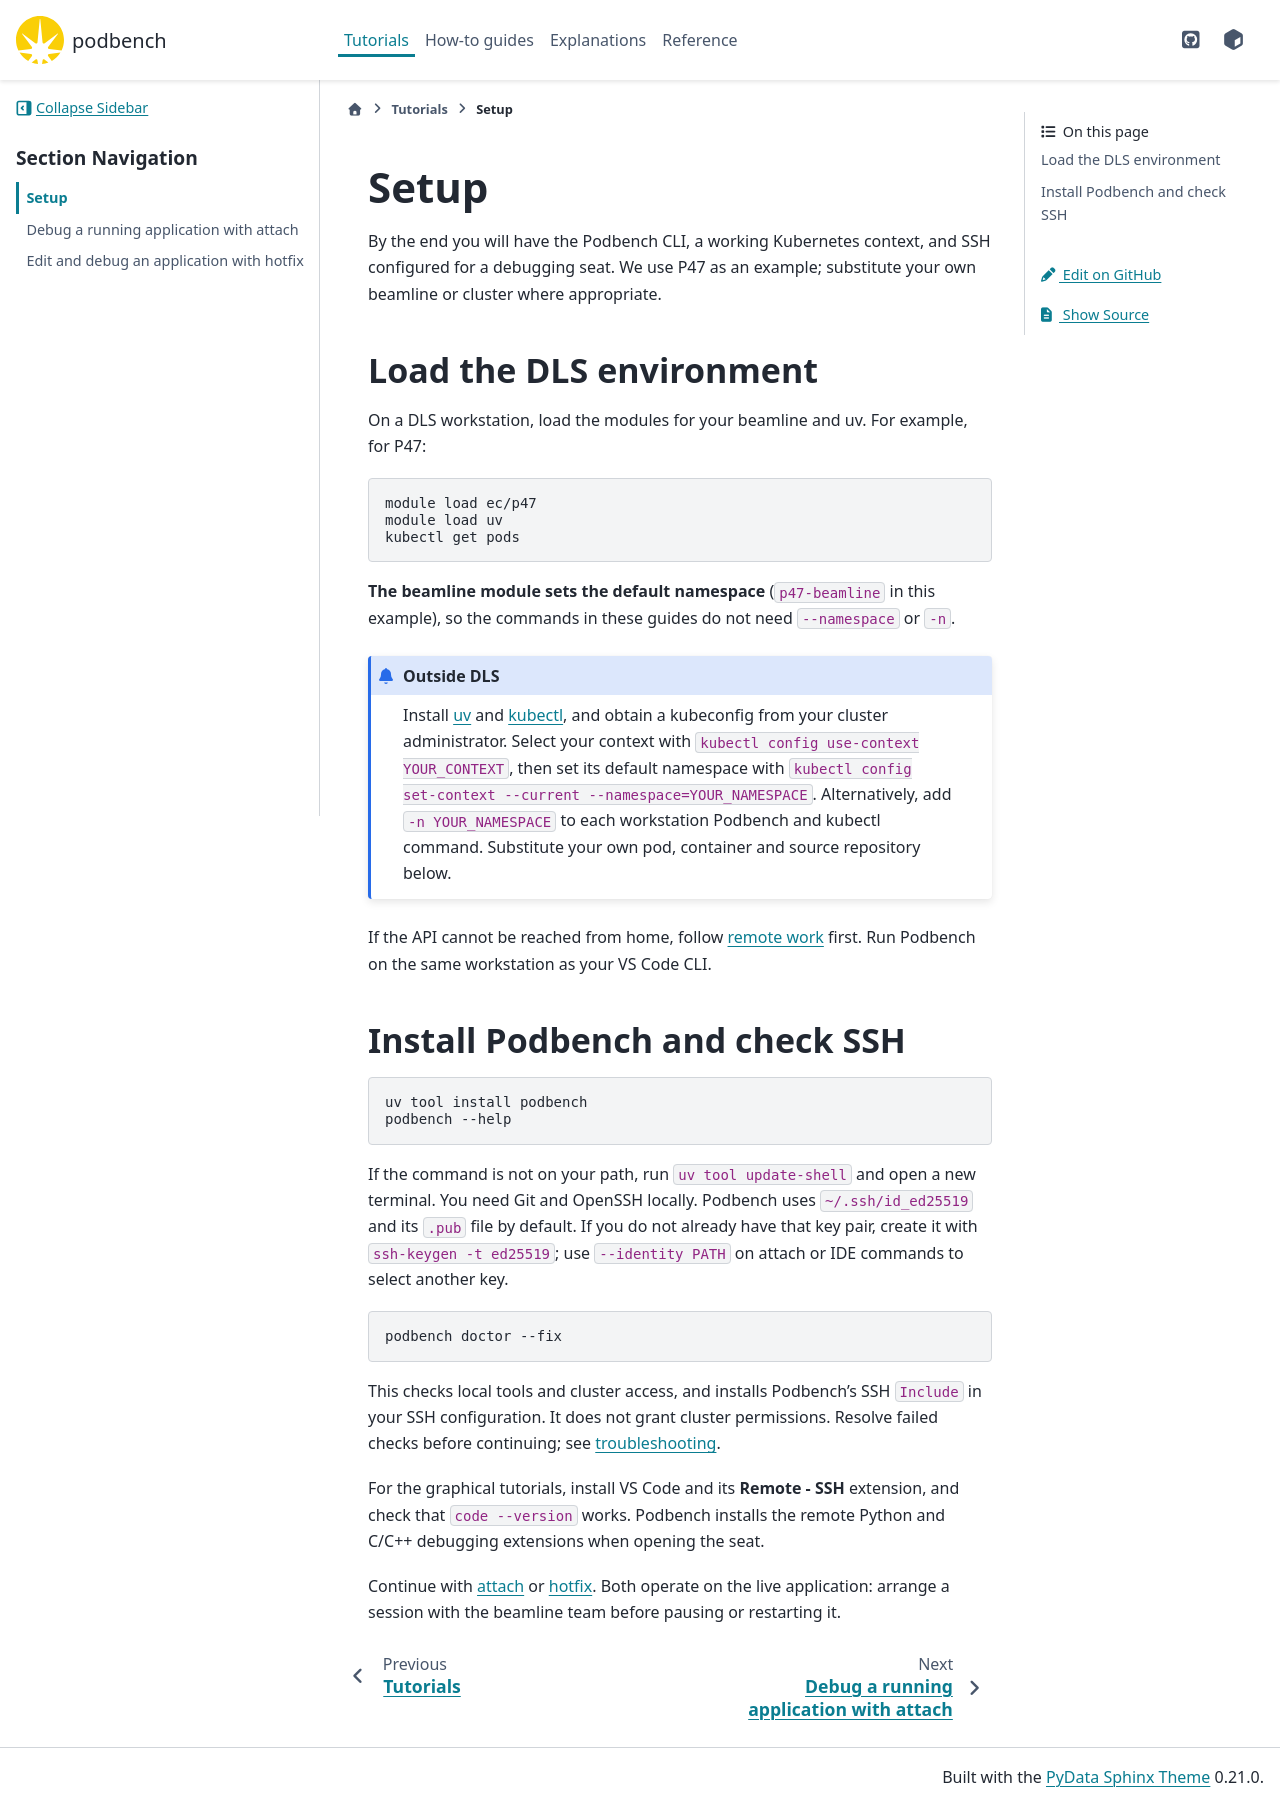

repository: epics-containers/podbench · page: 0.21.0/tutorials/setup.html · generator: sphinx

# Setup

By the end you will have the Podbench CLI, a working Kubernetes context, and SSH
configured for a debugging seat. We use P47 as an example; substitute your own
beamline or cluster where appropriate.

## Load the DLS environment

On a DLS workstation, load the modules for your beamline and uv. For example,
for P47:

```bash
module load ec/p47
module load uv
kubectl get pods
```

**The beamline module sets the default namespace** (`p47-beamline` in this
example), so the commands in these guides do not need `--namespace` or `-n`.

:::{admonition} Outside DLS
Install [uv](https://docs.astral.sh/uv/getting-started/installation/) and
[kubectl](https://kubernetes.io/docs/tasks/tools/), and obtain a kubeconfig from
your cluster administrator. Select your context with
`kubectl config use-context YOUR_CONTEXT`, then set its default namespace with
`kubectl config set-context --current --namespace=YOUR_NAMESPACE`.
Alternatively, add `-n YOUR_NAMESPACE` to each workstation Podbench and kubectl
command. Substitute your own pod, container and source repository below.
:::

If the API cannot be reached from home, follow [remote work](../how-to/remote-work.md)
first. Run Podbench on the same workstation as your VS Code CLI.

## Install Podbench and check SSH

```bash
uv tool install podbench
podbench --help
```

If the command is not on your path, run `uv tool update-shell` and open a new
terminal. You need Git and OpenSSH locally. Podbench uses
`~/.ssh/id_ed25519` and its `.pub` file by default. If you do not already have
that key pair, create it with `ssh-keygen -t ed25519`; use `--identity PATH` on
attach or IDE commands to select another key.

```bash
podbench doctor --fix
```

This checks local tools and cluster access, and installs Podbench's SSH `Include`
in your SSH configuration. It does not grant cluster permissions. Resolve failed
checks before continuing; see [troubleshooting](../how-to/troubleshooting.md).

For the graphical tutorials, install VS Code and its **Remote - SSH** extension,
and check that `code --version` works. Podbench installs the remote Python and
C/C++ debugging extensions when opening the seat.

Continue with [attach](attach.md) or [hotfix](hotfix.md). Both operate on the live
application: arrange a session with the beamline team before pausing or restarting it.
